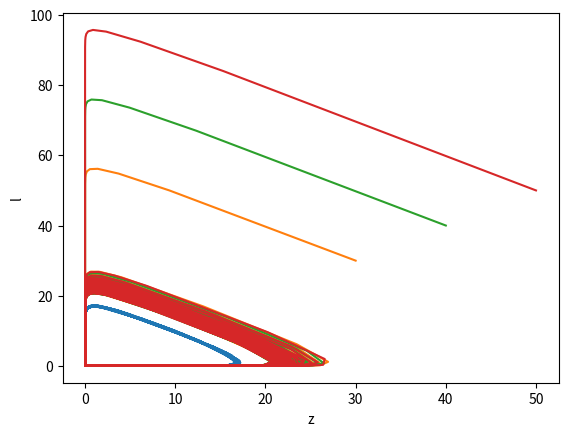

Here is the Python script that generated this plot:
import numpy as np
import matplotlib.pyplot as plt
from scipy.integrate import solve_ivp
from tqdm import tqdm

from scipy.signal import argrelextrema

import numpy as np
from matplotlib import cm, colors


def f(t,v, args):
    vdot = np.zeros_like(v)
    p, = args

    vdot[0] = p * v[0] * (1-v[1])
    vdot[1] = 1/p * v[1] * (v[0]-1)
    return vdot


def solve(v0,f,args,t0, tk):
    sol = solve_ivp(lambda t, v: f(t, v, args), [t0,tk], v0, max_step = (tk-t0)/4000)
    return sol.t, sol.y


v0s = [(np.random.random()*20, np.random.random()*20) for _ in range(5)]
v0s = [(10,10), (30,30), (40,40), (50,50)]
p = 1

for i, v0 in enumerate(v0s):
    t,y = solve(v0,f,[p], 0, 1000)
    
    plt.plot(y[0], y[1])
plt.xlabel("z")
plt.ylabel("l")
plt.show()
